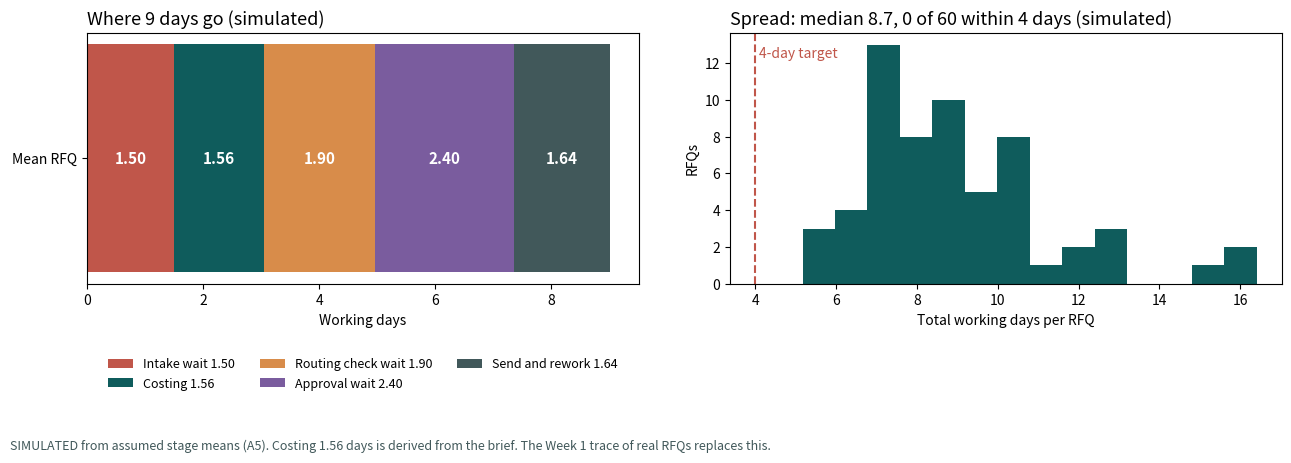

Python code for this plot: (Note: this script raises an exception after producing the figure.)
import random, csv, statistics as st
import matplotlib; matplotlib.use("Agg")
import matplotlib.pyplot as plt
random.seed(2611)
# ASSUMED mean days per stage (illustration, assumption A5). Costing is from the brief: 12.5 h / 8 h = 1.56 days.
means={"Intake wait":1.5,"Costing":1.56,"Routing check wait":1.9,"Approval wait":2.4,"Send and rework":1.64}
N=60; rows=[]
raw={k:[random.lognormvariate(0,0.55) for _ in range(N)] for k in means}
for k in means:
    f=means[k]/st.mean(raw[k]); raw[k]=[round(x*f,2) for x in raw[k]]
for i in range(N):
    d={k:raw[k][i] for k in means}; d["RFQ"]=f"SIM-{i+1:03d}"; d["Total days"]=round(sum(raw[k][i] for k in means),2); rows.append(d)
cols=["RFQ"]+list(means)+["Total days"]
with open("simulated_rfq_log.csv","w",newline="") as f:
    w=csv.DictWriter(f,fieldnames=cols); w.writeheader(); w.writerows(rows)
tot=[r["Total days"] for r in rows]
m={k:st.mean(r[k] for r in rows) for k in means}
print({k:round(v,2) for k,v in m.items()}, round(st.mean(tot),2), "median",round(st.median(tot),2),"<=4d",sum(t<=4 for t in tot),"max",max(tot))
fig,ax=plt.subplots(1,2,figsize=(13,4.6),dpi=160)
cl=["#c0564a","#0f5c5c","#d88c4a","#7a5c9e","#41585a"]
left=0
for (k,v),c in zip(m.items(),cl):
    ax[0].barh(["Mean RFQ"],[v],left=left,color=c,label=f"{k} {v:.2f}"); ax[0].text(left+v/2,0,f"{v:.2f}",ha="center",va="center",color="#fff",fontsize=11,fontweight="bold"); left+=v
ax[0].set_xlim(0,9.5); ax[0].set_xlabel("Working days"); ax[0].legend(loc="upper center",bbox_to_anchor=(0.5,-0.25),ncol=3,fontsize=9,frameon=False)
ax[0].set_title("Where 9 days go (simulated)",fontsize=13,loc="left")
ax[1].hist(tot,bins=14,color="#0f5c5c"); ax[1].axvline(4,color="#c0564a",ls="--"); ax[1].text(4.1,ax[1].get_ylim()[1]*0.9,"4-day target",color="#c0564a")
ax[1].set_xlabel("Total working days per RFQ"); ax[1].set_ylabel("RFQs"); ax[1].set_title(f"Spread: median {st.median(tot):.1f}, {sum(t<=4 for t in tot)} of 60 within 4 days (simulated)",fontsize=13,loc="left")
fig.text(0.01,0.01,"SIMULATED from assumed stage means (A5). Costing 1.56 days is derived from the brief. The Week 1 trace of real RFQs replaces this.",fontsize=9,color="#41585a")
plt.tight_layout(rect=(0,0.04,1,1)); plt.savefig("../docs/ba/cycle_time_simulated.png")
